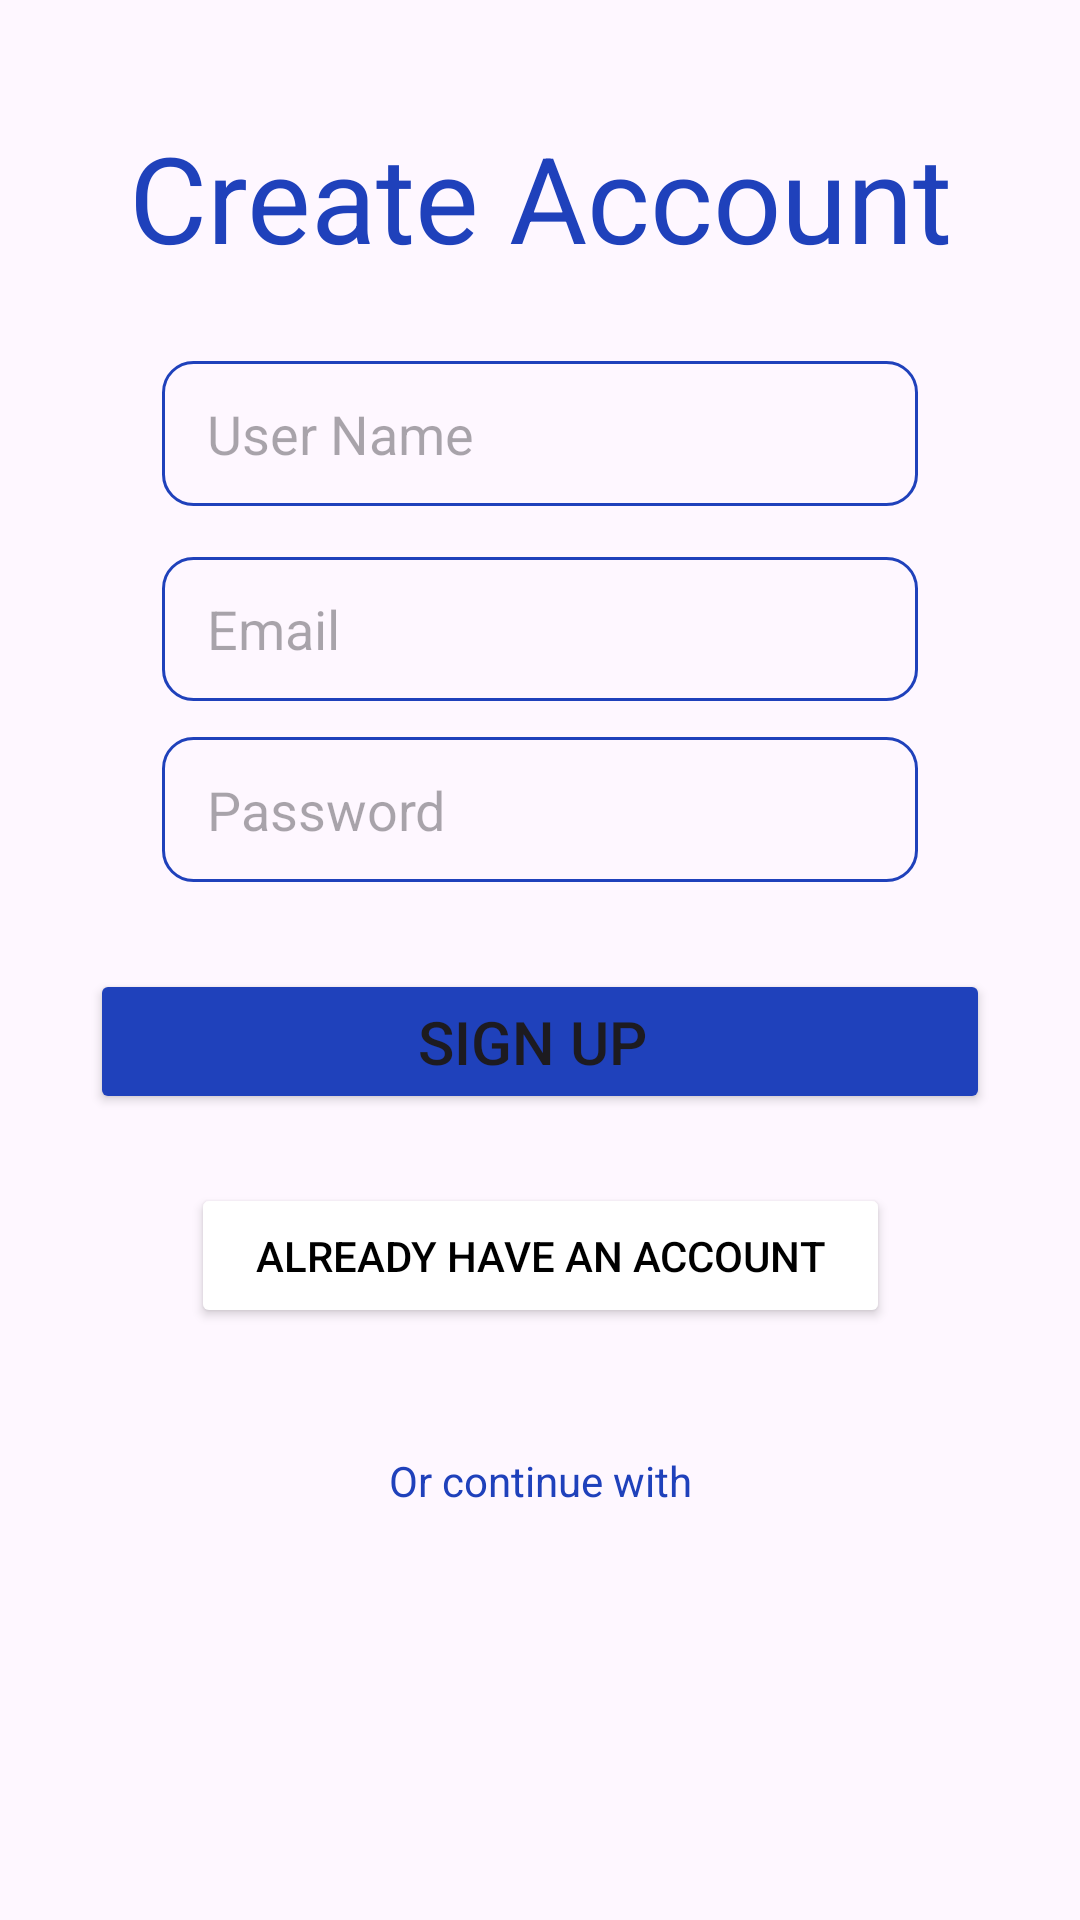

The Android layout XML behind this screen, and the referenced resources:
<!-- AndroidManifest.xml: application theme Theme.FitV10 -->
<!-- res/layout/fragment_second.xml -->
<?xml version="1.0" encoding="utf-8"?>
<androidx.constraintlayout.widget.ConstraintLayout xmlns:android="http://schemas.android.com/apk/res/android"
    xmlns:app="http://schemas.android.com/apk/res-auto"
    xmlns:tools="http://schemas.android.com/tools"
    android:layout_width="match_parent"
    android:layout_height="match_parent"
    tools:context=".view.SecondFragment">


    <EditText
        android:id="@+id/userNameText"
        android:layout_width="0dp"
        android:layout_height="0dp"
        android:layout_marginStart="54dp"
        android:layout_marginEnd="54dp"
        android:layout_marginBottom="17dp"
        android:background="@drawable/custom_edit"
        android:ems="10"
        android:hint="User Name"
        android:inputType="text"
        android:paddingStart="15dp"
        app:layout_constraintBottom_toTopOf="@+id/emailText"
        app:layout_constraintEnd_toEndOf="parent"
        app:layout_constraintStart_toStartOf="parent"
        app:layout_constraintTop_toBottomOf="@+id/login_here" />

    <EditText
        android:id="@+id/passwordText"
        android:layout_width="0dp"
        android:layout_height="0dp"
        android:layout_marginStart="54dp"
        android:layout_marginEnd="54dp"
        android:layout_marginBottom="29dp"
        android:background="@drawable/custom_edit"
        android:ems="10"
        android:hint="Password"
        android:inputType="textPassword"
        android:paddingStart="15dp"
        app:layout_constraintBottom_toTopOf="@+id/kayıtButton"
        app:layout_constraintEnd_toEndOf="parent"
        app:layout_constraintStart_toStartOf="parent"
        app:layout_constraintTop_toBottomOf="@+id/emailText" />

    <EditText
        android:id="@+id/emailText"
        android:layout_width="0dp"
        android:layout_height="0dp"
        android:layout_marginStart="54dp"
        android:layout_marginEnd="54dp"
        android:layout_marginBottom="12dp"
        android:background="@drawable/custom_edit"
        android:ems="10"
        android:hint="Email"
        android:inputType="textEmailAddress"
        android:paddingStart="15dp"
        app:layout_constraintBottom_toTopOf="@+id/passwordText"
        app:layout_constraintEnd_toEndOf="parent"
        app:layout_constraintStart_toStartOf="parent"
        app:layout_constraintTop_toBottomOf="@+id/userNameText" />

    <TextView
        android:id="@+id/login_here"
        android:layout_width="0dp"
        android:layout_height="0dp"
        android:layout_alignParentLeft="true"
        android:layout_alignParentTop="true"
        android:layout_marginStart="25dp"
        android:layout_marginTop="39dp"
        android:layout_marginEnd="25dp"
        android:layout_marginBottom="33dp"
        android:gravity="center_horizontal|top"
        android:text="Create Account"
        android:textColor="#1F41BB"
        android:textSize="40dp"
        app:layout_constraintBottom_toTopOf="@+id/userNameText"
        app:layout_constraintEnd_toEndOf="parent"
        app:layout_constraintStart_toStartOf="parent"
        app:layout_constraintTop_toTopOf="parent" />

    <Button
        android:id="@+id/kayıtButton"
        android:layout_width="0dp"
        android:layout_height="0dp"
        android:layout_marginStart="30dp"
        android:layout_marginEnd="30dp"
        android:layout_marginBottom="23dp"
        android:backgroundTint="#1F41BB"
        android:onClick="kayitOl"
        android:text="Sign up "
        android:textSize="20dp"
        app:layout_constraintBottom_toTopOf="@+id/returnLogin"
        app:layout_constraintEnd_toEndOf="parent"
        app:layout_constraintStart_toStartOf="parent"
        app:layout_constraintTop_toBottomOf="@+id/passwordText" />

    <Button
        android:id="@+id/returnLogin"
        android:layout_width="233dp"
        android:layout_height="0dp"
        android:layout_marginBottom="27dp"
        android:backgroundTint="#FFFFFF"
        android:onClick="returnLogin"
        android:text="Already have an account"
        android:textColor="#000000"
        app:layout_constraintBottom_toTopOf="@+id/textView"
        app:layout_constraintEnd_toEndOf="parent"
        app:layout_constraintStart_toStartOf="parent"
        app:layout_constraintTop_toBottomOf="@+id/kayıtButton" />

    <TextView
        android:id="@+id/textView"
        android:layout_width="117dp"
        android:layout_height="0dp"
        android:layout_marginBottom="38dp"
        android:gravity="center"
        android:text="Or continue with"
        android:textColor="#1F41BB"
        app:layout_constraintBottom_toTopOf="@+id/imageView"
        app:layout_constraintEnd_toEndOf="parent"
        app:layout_constraintStart_toStartOf="parent"
        app:layout_constraintTop_toBottomOf="@+id/returnLogin" />

    <ImageView
        android:id="@+id/imageView"
        android:layout_width="50dp"
        android:layout_height="0dp"
        android:layout_marginBottom="36dp"
        android:src="@drawable/img"
        app:layout_constraintBottom_toBottomOf="parent"
        app:layout_constraintEnd_toEndOf="parent"
        app:layout_constraintHorizontal_bias="0.498"
        app:layout_constraintStart_toStartOf="parent"
        app:layout_constraintTop_toBottomOf="@+id/textView" />


</androidx.constraintlayout.widget.ConstraintLayout>
<!-- resources referenced by this layout -->
<resources>
  <!-- drawable custom_edit (drawable) -->
  <?xml version="1.0" encoding="utf-8"?>
  <shape xmlns:android="http://schemas.android.com/apk/res/android"
      android:shape="rectangle">
  
      <stroke android:width="1dp" android:color="#1F41BB" />
      <corners android:radius="10dp" />
  
  </shape>
  <style name="Theme.FitV10" parent="Base.Theme.FitV10" />
  <style name="Base.Theme.FitV10" parent="Theme.Material3.DayNight.NoActionBar">
          
          
      </style>
</resources>
